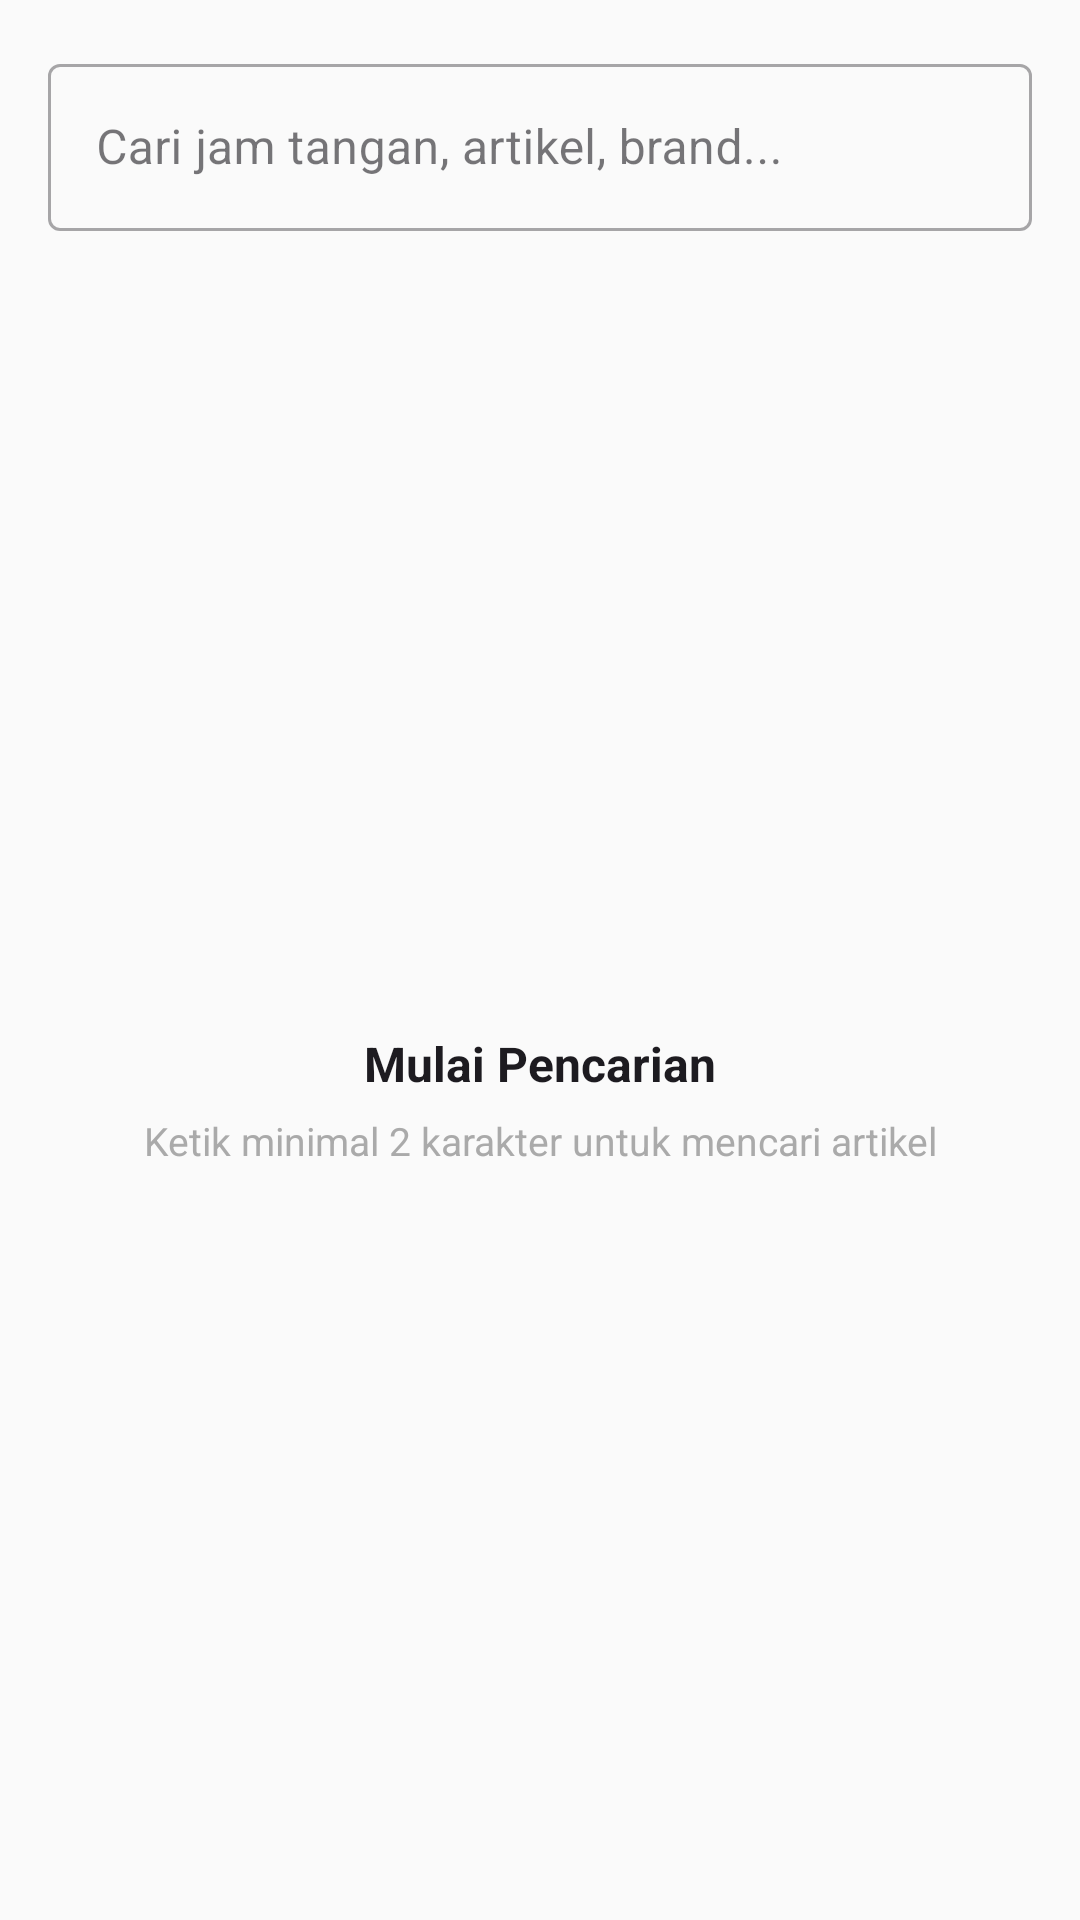

Reconstruct the res/layout file that produces this screen, plus the resources it refers to.
<!-- AndroidManifest.xml: application theme Theme.WatchWatch -->
<!-- res/layout/fragment_search.xml -->
<?xml version="1.0" encoding="utf-8"?>
<LinearLayout
    xmlns:android="http://schemas.android.com/apk/res/android"
    xmlns:app="http://schemas.android.com/apk/res-auto"
    android:layout_width="match_parent"
    android:layout_height="match_parent"
    android:orientation="vertical"
    android:background="@color/white">

    <com.google.android.material.textfield.TextInputLayout
        style="@style/Widget.MaterialComponents.TextInputLayout.OutlinedBox"
        android:layout_width="match_parent"
        android:layout_height="wrap_content"
        android:layout_margin="16dp"
        app:startIconDrawable="@drawable/ic_search">

        <com.google.android.material.textfield.TextInputEditText
            android:id="@+id/et_search"
            android:layout_width="match_parent"
            android:layout_height="wrap_content"
            android:hint="Cari jam tangan, artikel, brand..."
            android:imeOptions="actionSearch"
            android:inputType="text"
            android:maxLines="1" />

    </com.google.android.material.textfield.TextInputLayout>

    <FrameLayout
        android:layout_width="match_parent"
        android:layout_height="match_parent">

        <ProgressBar
            android:id="@+id/progress_bar"
            android:layout_width="wrap_content"
            android:layout_height="wrap_content"
            android:layout_gravity="center"
            android:visibility="gone" />

        <androidx.recyclerview.widget.RecyclerView
            android:id="@+id/rv_results"
            android:layout_width="match_parent"
            android:layout_height="match_parent"
            android:clipToPadding="false"
            android:paddingTop="4dp" />

        <LinearLayout
            android:id="@+id/tv_hint"
            android:layout_width="wrap_content"
            android:layout_height="wrap_content"
            android:layout_gravity="center"
            android:gravity="center"
            android:orientation="vertical"
            android:padding="32dp"
            android:visibility="visible">

            <TextView
                android:layout_width="wrap_content"
                android:layout_height="wrap_content"
                android:text="Mulai Pencarian"
                android:textColor="?attr/colorOnSurface"
                android:textSize="16sp"
                android:textStyle="bold" />

            <TextView
                android:layout_width="wrap_content"
                android:layout_height="wrap_content"
                android:layout_marginTop="6dp"
                android:gravity="center"
                android:text="Ketik minimal 2 karakter untuk mencari artikel"
                android:textColor="@android:color/darker_gray"
                android:textSize="13sp" />

        </LinearLayout>

        <LinearLayout
            android:id="@+id/tv_empty"
            android:layout_width="wrap_content"
            android:layout_height="wrap_content"
            android:layout_gravity="center"
            android:gravity="center"
            android:orientation="vertical"
            android:padding="32dp"
            android:visibility="gone">

            <TextView
                android:layout_width="wrap_content"
                android:layout_height="wrap_content"
                android:text="Tidak Ada Hasil"
                android:textColor="?attr/colorOnSurface"
                android:textSize="16sp"
                android:textStyle="bold" />

            <TextView
                android:layout_width="wrap_content"
                android:layout_height="wrap_content"
                android:layout_marginTop="6dp"
                android:gravity="center"
                android:text="Coba kata kunci yang berbeda"
                android:textColor="@android:color/darker_gray"
                android:textSize="13sp" />

        </LinearLayout>

    </FrameLayout>
</LinearLayout>
<!-- resources referenced by this layout -->
<resources>
  <color name="white">#FAFAFA</color>
  <style name="Theme.WatchWatch" parent="Base.Theme.WatchWatch" />
  <style name="Base.Theme.WatchWatch" parent="Theme.Material3.Light.NoActionBar">
          <item name="android:statusBarColor">@color/white</item>
          <item name="android:navigationBarColor">@color/black</item>
          <item name="android:windowLightStatusBar">true</item>
          <item name="android:windowSplashScreenBackground">@color/bg_splash</item>
          <item name="android:windowSplashScreenAnimatedIcon">@drawable/splash_icon</item>
          
          
      </style>
  <color name="black">#000000</color>
  <color name="bg_splash">#F4F4F4</color>
  <!-- drawable splash_icon (drawable) -->
  <?xml version="1.0" encoding="utf-8"?>
  <layer-list xmlns:android="http://schemas.android.com/apk/res/android">
  
      
      <item
          android:width="160dp"
          android:height="160dp"
          android:gravity="center">
          <shape android:shape="oval">
              <solid android:color="@color/bg_splash"/>
          </shape>
      </item>
  
  </layer-list>
</resources>
